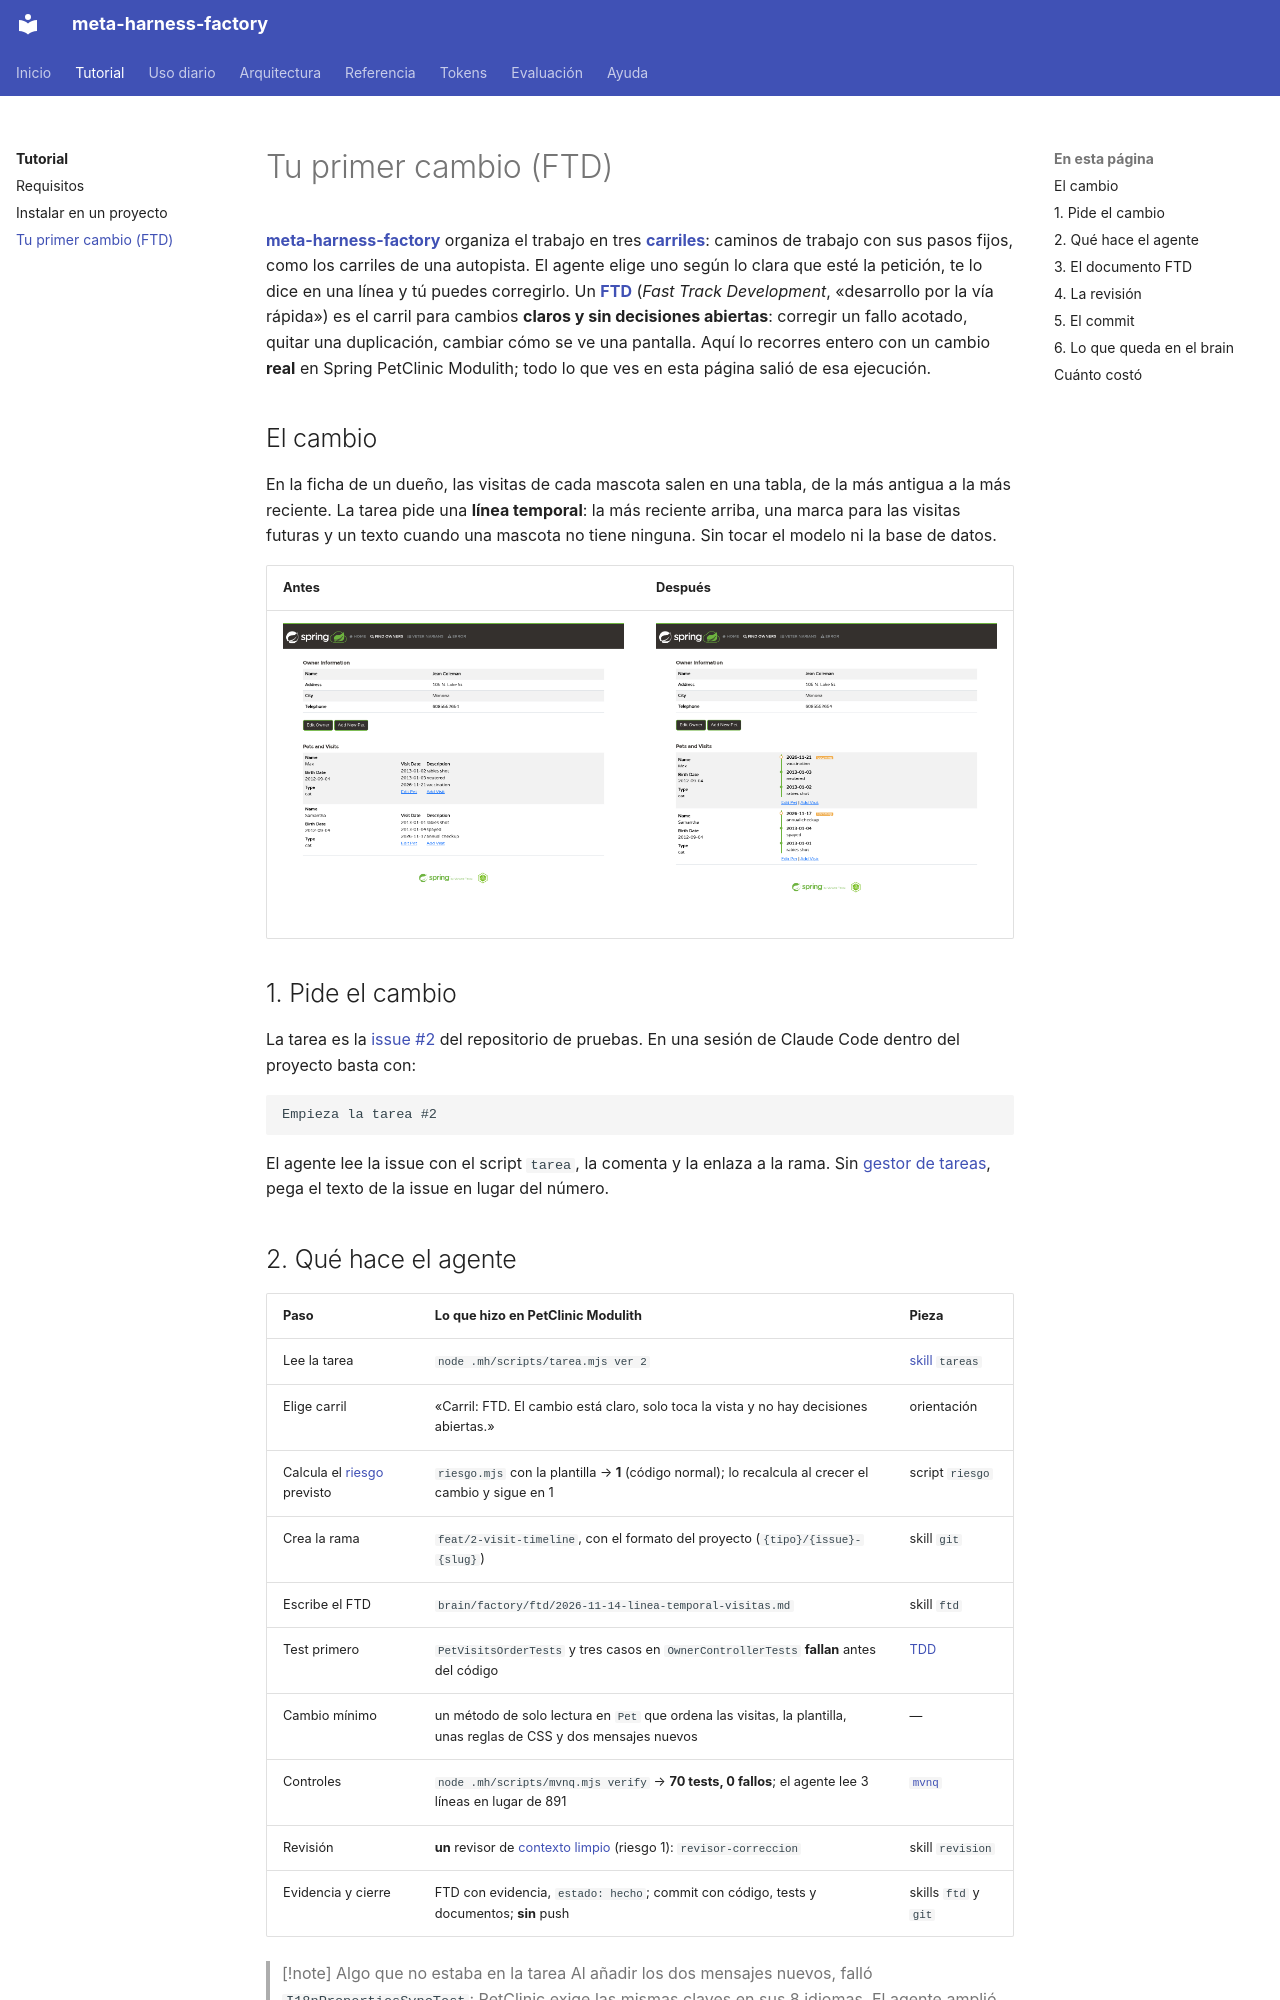

repository: vicente-priego-aviles/meta-harness-factory · page: tutorial/primer-ftd/index.html · generator: mkdocs

# Tu primer cambio (FTD)

**[meta-harness-factory](../ayuda/glosario.md#meta-harness)** organiza el trabajo en tres **[carriles](../ayuda/glosario.md#carril)**: caminos de trabajo con sus pasos fijos, como los carriles de una autopista. El agente elige uno según lo clara que esté la petición, te lo dice en una línea y tú puedes corregirlo. Un **[FTD](../ayuda/glosario.md#ftd)** (*Fast Track Development*, «desarrollo por la vía rápida») es el carril para cambios **claros y sin decisiones abiertas**: corregir un fallo acotado, quitar una duplicación, cambiar cómo se ve una pantalla. Aquí lo recorres entero con un cambio **real** en Spring PetClinic Modulith; todo lo que ves en esta página salió de esa ejecución.

## El cambio
En la ficha de un dueño, las visitas de cada mascota salen en una tabla, de la más antigua a la más reciente. La tarea pide una **línea temporal**: la más reciente arriba, una marca para las visitas futuras y un texto cuando una mascota no tiene ninguna. Sin tocar el modelo ni la base de datos.

| Antes | Después |
|---|---|
| ![Ficha de Jean Coleman antes del cambio: las visitas de Max y Samantha en una tabla de fecha y descripción, de la más antigua a la más reciente](../assets/capturas/c10-antes.png) | ![La misma ficha después: cada mascota con una línea vertical de visitas, la más reciente arriba y las futuras con la etiqueta «Upcoming»](../assets/capturas/c10-despues.png) |

## 1. Pide el cambio
La tarea es la [issue #2](https://github.com/vicente-priego-aviles/meta-harness-petclinic/issues/2) del repositorio de pruebas. En una sesión de Claude Code dentro del proyecto basta con:

```text
Empieza la tarea #2
```

El agente lee la issue con el script `tarea`, la comenta y la enlaza a la rama. Sin [gestor de tareas](../ayuda/glosario.md#gestor-de-tareas), pega el texto de la issue en lugar del número.
